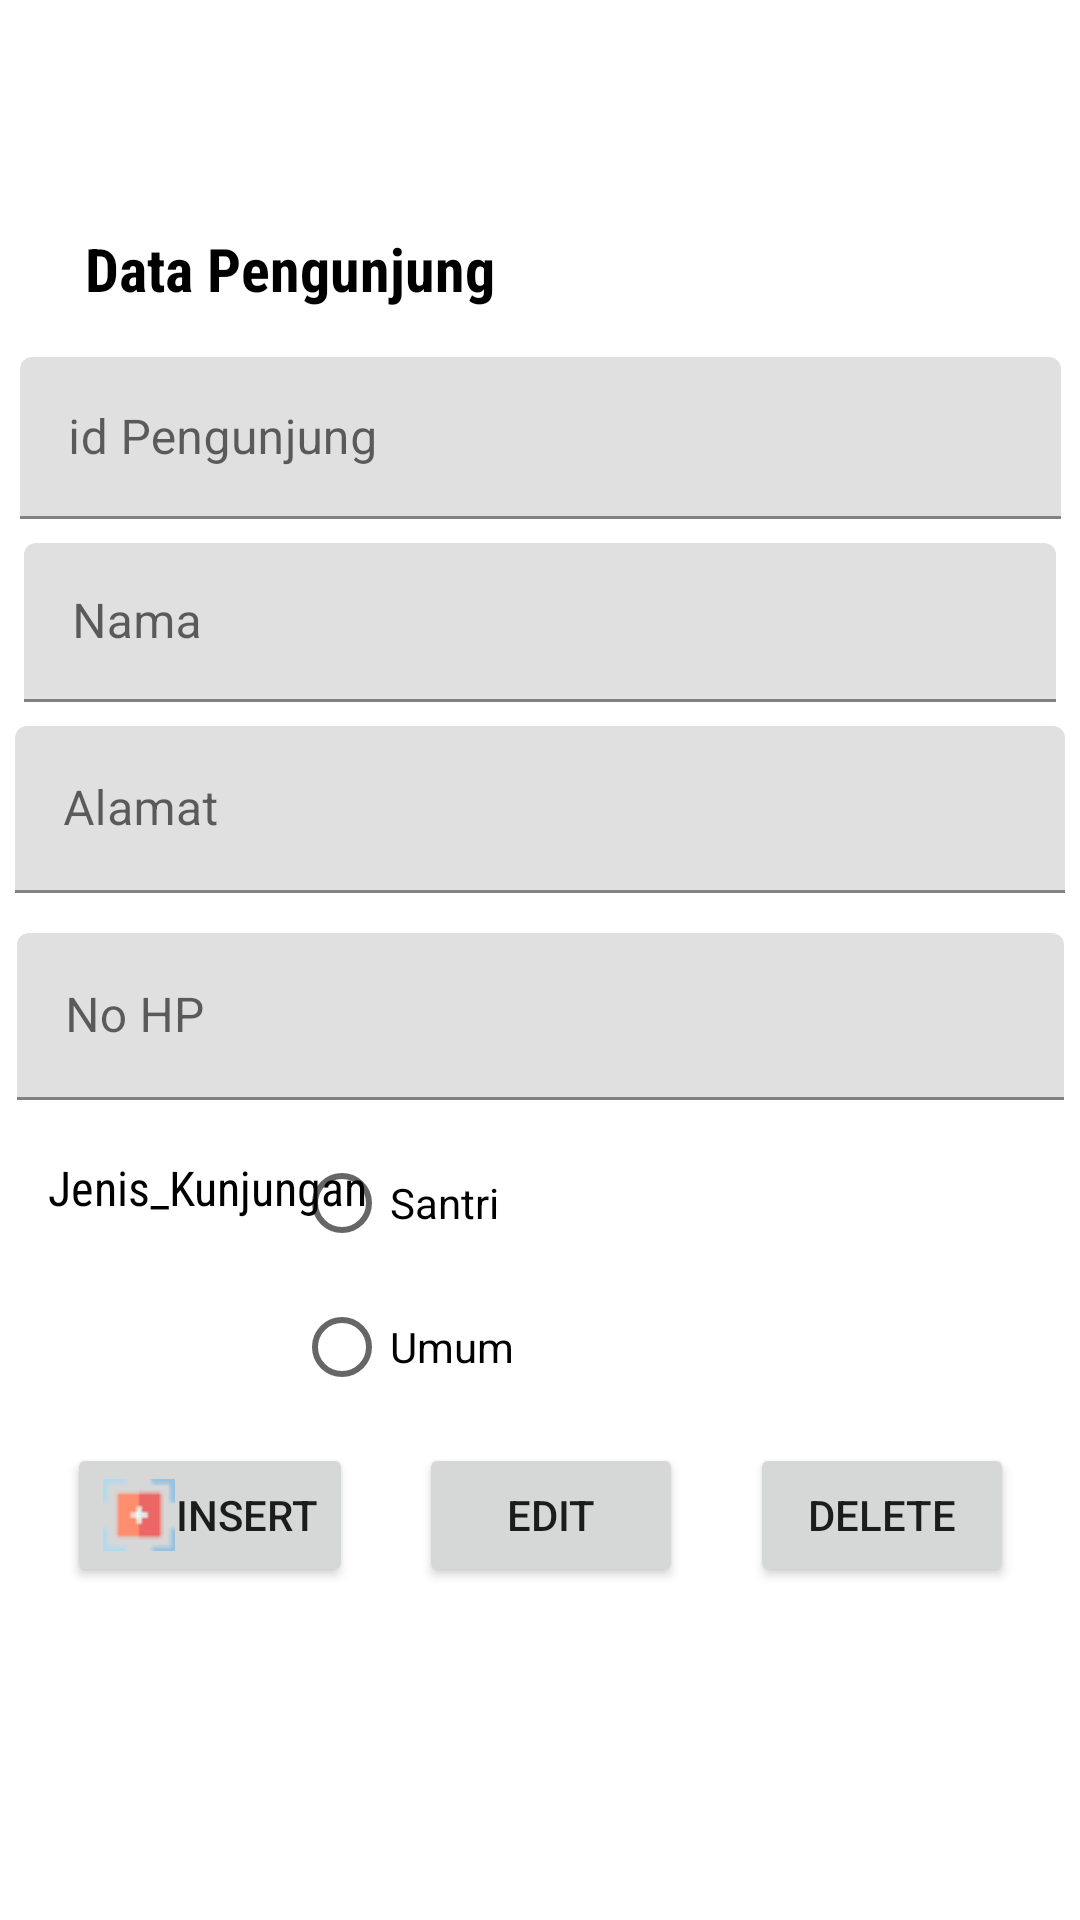

Write the Android layout XML for this screen, with the resource values it uses.
<!-- AndroidManifest.xml: application theme Theme.BiblisSantriApp -->
<!-- res/layout/frag_data_pengunjung.xml -->
<?xml version="1.0" encoding="utf-8"?>
<androidx.constraintlayout.widget.ConstraintLayout xmlns:android="http://schemas.android.com/apk/res/android"
    xmlns:app="http://schemas.android.com/apk/res-auto"
    xmlns:tools="http://schemas.android.com/tools"
    android:layout_width="match_parent"
    android:layout_height="match_parent">

    <TextView
        android:id="@+id/textView6"
        android:layout_width="wrap_content"
        android:layout_height="wrap_content"
        android:layout_marginTop="76dp"
        android:fontFamily="sans-serif-condensed"
        android:text="Data Pengunjung"
        android:textColor="@color/black"
        android:textSize="20sp"
        android:textStyle="bold"
        app:layout_constraintEnd_toEndOf="parent"
        app:layout_constraintHorizontal_bias="0.127"
        app:layout_constraintStart_toStartOf="parent"
        app:layout_constraintTop_toTopOf="parent" />

    <com.google.android.material.textfield.TextInputLayout
        android:id="@+id/textInputLayout"
        android:layout_width="347dp"
        android:layout_height="54dp"
        android:layout_marginStart="16dp"
        android:layout_marginTop="16dp"
        android:layout_marginEnd="16dp"
        app:layout_constraintEnd_toEndOf="parent"
        app:layout_constraintStart_toStartOf="parent"
        app:layout_constraintTop_toBottomOf="@+id/textView6">

        <com.google.android.material.textfield.TextInputEditText
            android:id="@+id/edIdPengunjung"
            android:layout_width="match_parent"
            android:layout_height="wrap_content"
            android:hint="id Pengunjung" />
    </com.google.android.material.textfield.TextInputLayout>

    <com.google.android.material.textfield.TextInputLayout
        android:id="@+id/textInputLayout2"
        android:layout_width="344dp"
        android:layout_height="53dp"
        android:layout_marginTop="8dp"
        app:layout_constraintEnd_toEndOf="parent"
        app:layout_constraintStart_toStartOf="parent"
        app:layout_constraintTop_toBottomOf="@+id/textInputLayout">

        <com.google.android.material.textfield.TextInputEditText
            android:id="@+id/edNamaPengunjung"
            android:layout_width="match_parent"
            android:layout_height="wrap_content"
            android:hint="Nama" />
    </com.google.android.material.textfield.TextInputLayout>

    <com.google.android.material.textfield.TextInputLayout
        android:id="@+id/textInputLayout3"
        android:layout_width="350dp"
        android:layout_height="61dp"
        android:layout_marginTop="8dp"
        app:layout_constraintEnd_toEndOf="parent"
        app:layout_constraintStart_toStartOf="parent"
        app:layout_constraintTop_toBottomOf="@+id/textInputLayout2">

        <com.google.android.material.textfield.TextInputEditText
            android:id="@+id/edAlamat"
            android:layout_width="match_parent"
            android:layout_height="wrap_content"
            android:hint="Alamat" />
    </com.google.android.material.textfield.TextInputLayout>

    <com.google.android.material.textfield.TextInputLayout
        android:id="@+id/textInputLayout4"
        android:layout_width="349dp"
        android:layout_height="58dp"
        android:layout_marginTop="8dp"
        app:layout_constraintEnd_toEndOf="parent"
        app:layout_constraintStart_toStartOf="parent"
        app:layout_constraintTop_toBottomOf="@+id/textInputLayout3">

        <com.google.android.material.textfield.TextInputEditText
            android:id="@+id/edNoHP"
            android:layout_width="match_parent"
            android:layout_height="wrap_content"
            android:hint="No HP" />
    </com.google.android.material.textfield.TextInputLayout>

    <TextView
        android:id="@+id/textView7"
        android:layout_width="wrap_content"
        android:layout_height="wrap_content"
        android:layout_marginStart="16dp"
        android:layout_marginTop="16dp"
        android:fontFamily="sans-serif-condensed"
        android:text="Jenis_Kunjungan"
        android:textColor="@color/black"
        android:textSize="16sp"
        android:textStyle="normal"
        app:layout_constraintStart_toStartOf="parent"
        app:layout_constraintTop_toBottomOf="@+id/textInputLayout4" />

    <RadioGroup
        android:id="@+id/rg1"
        android:layout_width="287dp"
        android:layout_height="wrap_content"
        android:layout_marginTop="8dp"
        app:layout_constraintEnd_toEndOf="parent"
        app:layout_constraintStart_toEndOf="@+id/textView7"
        app:layout_constraintTop_toBottomOf="@+id/textInputLayout4">

        <RadioButton
            android:id="@+id/rbSantri"
            android:layout_width="match_parent"
            android:layout_height="wrap_content"
            android:text="Santri"
            android:textColor="@color/black" />

        <RadioButton
            android:id="@+id/rbUmum"
            android:layout_width="match_parent"
            android:layout_height="wrap_content"
            android:text="Umum"
            android:textColor="@color/black" />
    </RadioGroup>

    <Button
        android:id="@+id/btnInsert"
        android:layout_width="wrap_content"
        android:layout_height="wrap_content"
        android:layout_marginTop="8dp"
        android:drawableLeft="@drawable/insert"
        android:text="Insert"
        app:layout_constraintEnd_toStartOf="@+id/btnUpdate"
        app:layout_constraintHorizontal_bias="0.5"
        app:layout_constraintStart_toStartOf="parent"
        app:layout_constraintTop_toBottomOf="@+id/rg1" />

    <Button
        android:id="@+id/btnHapus"
        android:layout_width="wrap_content"
        android:layout_height="wrap_content"
        android:drawableLeft="@drawable/delete"
        android:text="Delete"
        app:layout_constraintEnd_toEndOf="parent"
        app:layout_constraintHorizontal_bias="0.5"
        app:layout_constraintStart_toEndOf="@+id/btnUpdate"
        app:layout_constraintTop_toTopOf="@+id/btnUpdate" />

    <Button
        android:id="@+id/btnUpdate"
        android:layout_width="wrap_content"
        android:layout_height="wrap_content"
        android:drawableLeft="@drawable/update"
        android:text="Edit"
        app:layout_constraintEnd_toStartOf="@+id/btnHapus"
        app:layout_constraintHorizontal_bias="0.5"
        app:layout_constraintStart_toEndOf="@+id/btnInsert"
        app:layout_constraintTop_toTopOf="@+id/btnInsert" />

    <ListView
        android:id="@+id/lvPengunjung"
        android:layout_width="0dp"
        android:layout_height="0dp"
        app:layout_constraintBottom_toBottomOf="parent"
        app:layout_constraintEnd_toEndOf="parent"
        app:layout_constraintStart_toStartOf="parent"
        app:layout_constraintTop_toBottomOf="@+id/btnUpdate" />

</androidx.constraintlayout.widget.ConstraintLayout>
<!-- resources referenced by this layout -->
<resources>
  <!-- drawable insert: png bitmap (drawable, 544 bytes) -->
  <style name="Theme.BiblisSantriApp" parent="Theme.MaterialComponents.DayNight.DarkActionBar">
          
          <item name="colorPrimary">@color/purple_500</item>
          <item name="colorPrimaryVariant">@color/purple_700</item>
          <item name="colorOnPrimary">@color/white</item>
          
          <item name="colorSecondary">@color/teal_200</item>
          <item name="colorSecondaryVariant">@color/teal_700</item>
          <item name="colorOnSecondary">@color/black</item>
          
          <item name="android:statusBarColor" tools:targetApi="l">?attr/colorPrimaryVariant</item>
          
      </style>
  <!-- not gathered from this repository: default colours our renderer supplied (Android Studio template values) -->
  <color name="purple_500">#FF6200EE</color>
  <color name="purple_700">#FF3700B3</color>
  <color name="teal_200">#FF03DAC5</color>
  <color name="teal_700">#FF018786</color>
  <color name="black">#FF000000</color>
  <color name="white">#FFFFFFFF</color>
</resources>
